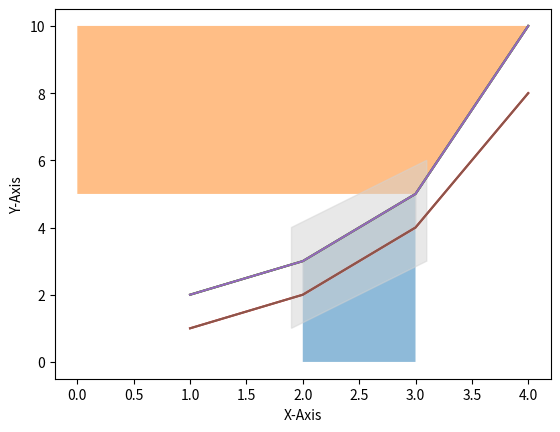

Source code (Python):
import matplotlib.pyplot as plt

# fill_between() 이용해서 영역 색칠 가능 // x범위, y범위, alpha는 색깔 진함 정도? 조절됨
x = [1, 2, 3, 4]
y = [2, 3, 5, 10]

plt.plot(x, y)
plt.xlabel('X-Axis')
plt.ylabel('Y-Axis')
plt.fill_between(x[1:3], y[1:3], alpha=0.5)

plt.show()

# fill_betweenx() 사용, 이거는 y축으로 색칠함, 위에거는 x축에 내린 부분 색칠.
x = [1, 2, 3, 4]
y = [2, 3, 5, 10]

plt.plot(x, y)
plt.xlabel('X-Axis')
plt.ylabel('Y-Axis')
plt.fill_betweenx(y[2:4], x[2:4], alpha=0.5)

plt.show()

# 두 그래프 사이 영역 채우기, color 설정 가능, 범위 파라미터 추가하면 됨.
x = [1, 2, 3, 4]
y1 = [2, 3, 5, 10]
y2 = [1, 2, 4, 8]

plt.plot(x, y1)
plt.plot(x, y2)
plt.xlabel('X-Axis')
plt.ylabel('Y-Axis')
plt.fill_between(x[1:3], y1[1:3], y2[1:3], color='lightgray', alpha=0.5)

plt.show()

# 그래프 상관없이 fill() 함수로 x, y로 정의되는 다각형 영역 채울 수 있음
x = [1, 2, 3, 4]
y1 = [2, 3, 5, 10]
y2 = [1, 2, 4, 8]

plt.plot(x, y1)
plt.plot(x, y2)
plt.xlabel('X-Axis')
plt.ylabel('Y-Axis')
plt.fill([1.9, 1.9, 3.1, 3.1], [1.0, 4.0, 6.0, 3.0], color='lightgray', alpha=0.5)

plt.show()